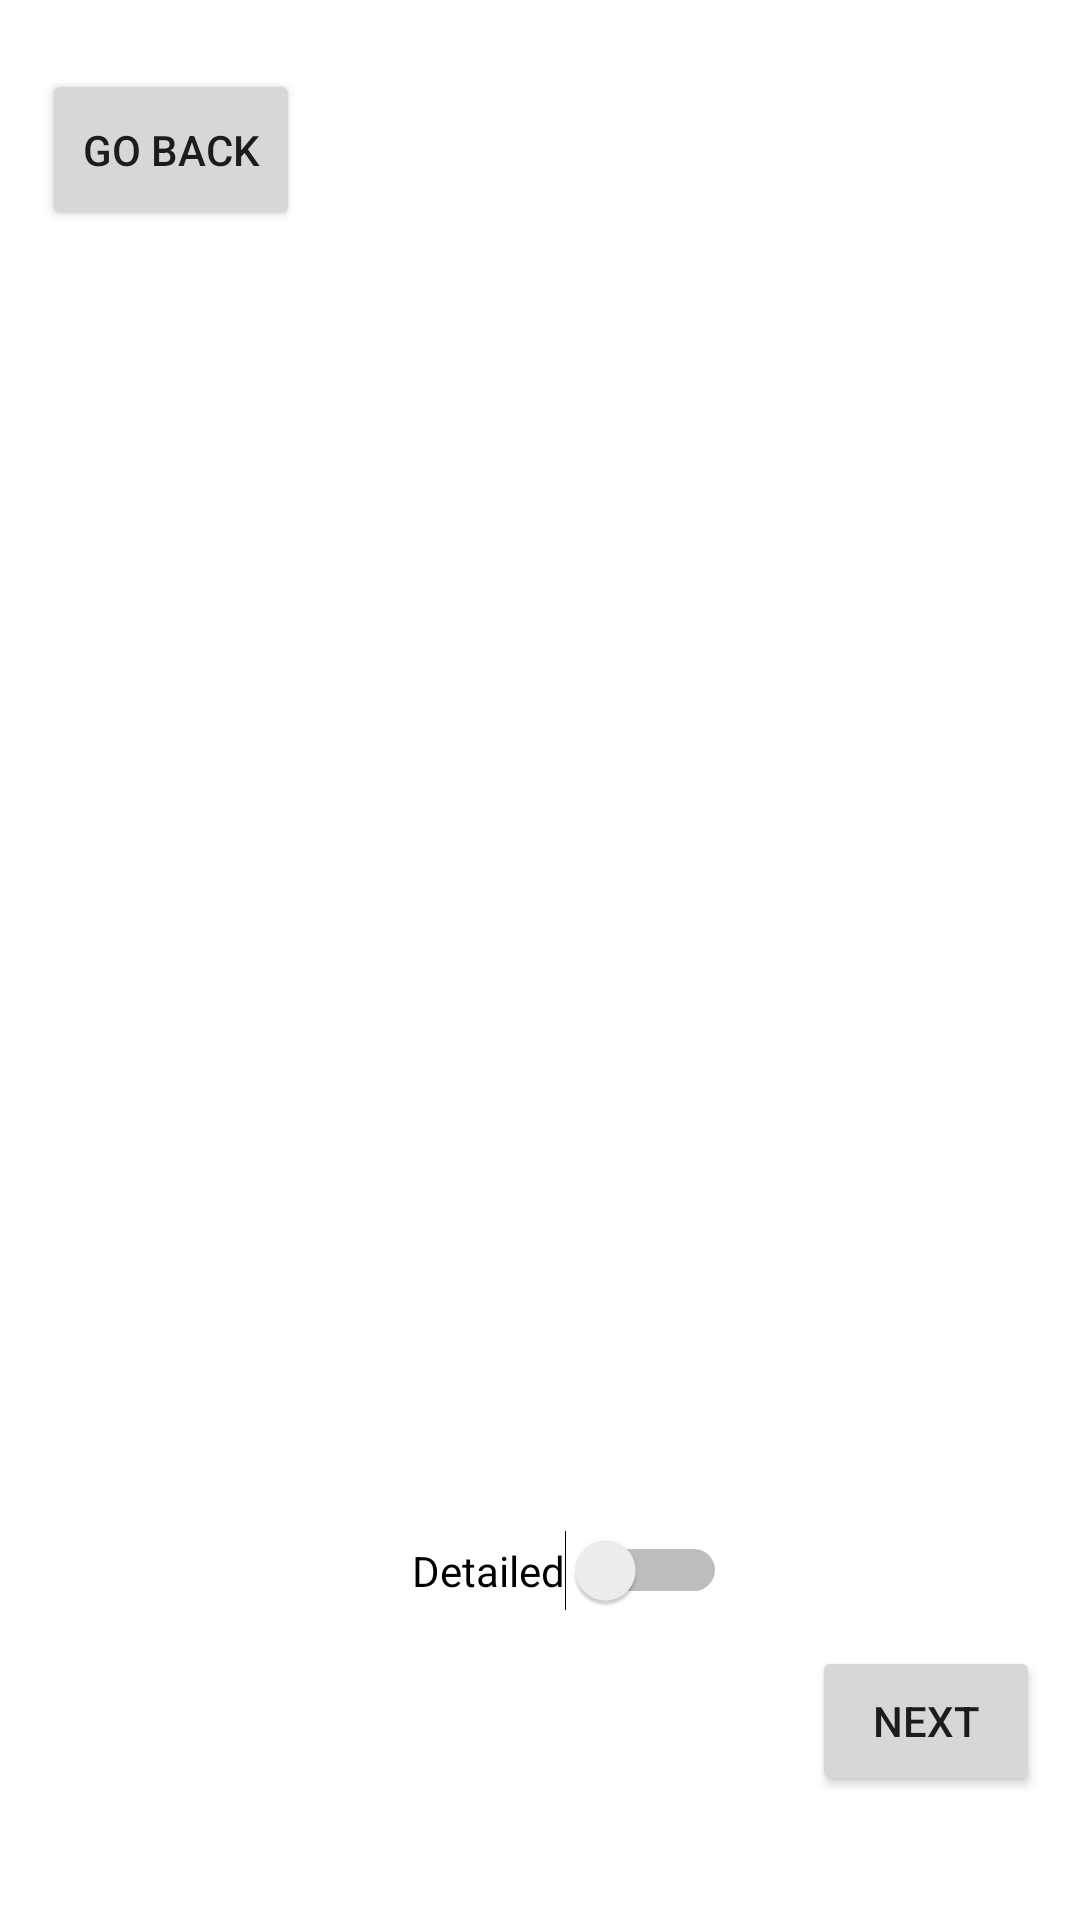

Here is an Android app screen rendered from its layout file. Give the layout XML and the strings, colors and styles it references.
<!-- AndroidManifest.xml: application theme Theme.ZooApplication -->
<!-- res/layout/activity_directions.xml -->
<?xml version="1.0" encoding="utf-8"?>
<androidx.constraintlayout.widget.ConstraintLayout xmlns:android="http://schemas.android.com/apk/res/android"
    xmlns:app="http://schemas.android.com/apk/res-auto"
    xmlns:tools="http://schemas.android.com/tools"
    android:layout_width="match_parent"
    android:layout_height="match_parent"
    tools:context=".DirectionsActivity">

    <Button
        android:id="@+id/getNextDirection"
        android:layout_width="76dp"
        android:layout_height="50dp"
        android:layout_marginStart="290dp"
        android:layout_marginEnd="33dp"
        android:focusable="true"
        android:text="Next"
        app:layout_constraintBottom_toBottomOf="parent"
        app:layout_constraintEnd_toEndOf="parent"
        app:layout_constraintStart_toStartOf="parent"
        app:layout_constraintTop_toTopOf="parent"
        app:layout_constraintVertical_bias="0.93" />

    <TextView
        android:id="@+id/currentDirection"
        android:layout_width="wrap_content"
        android:layout_height="wrap_content"
        android:layout_marginStart="56dp"
        android:layout_marginTop="100dp"
        android:layout_marginEnd="37dp"
        android:layout_marginBottom="491dp"
        android:text=""
        android:textSize="20dp"
        app:layout_constraintBottom_toTopOf="@+id/getNextDirection"
        app:layout_constraintEnd_toEndOf="parent"
        app:layout_constraintHorizontal_bias="0.428"
        app:layout_constraintStart_toStartOf="parent"
        app:layout_constraintTop_toTopOf="parent"
        app:layout_constraintVertical_bias="0.0" />

    <Button
        android:id="@+id/back"
        android:layout_width="86dp"
        android:layout_height="54dp"
        android:layout_marginStart="17dp"
        android:layout_marginEnd="2dp"
        android:text="Go Back"
        app:layout_constraintBottom_toBottomOf="parent"
        app:layout_constraintEnd_toStartOf="@+id/set"
        app:layout_constraintStart_toStartOf="parent"
        app:layout_constraintTop_toTopOf="parent"
        app:layout_constraintVertical_bias="0.039" />

    <Button
        android:id="@+id/skip"
        android:layout_width="76dp"
        android:layout_height="50dp"
        android:layout_marginTop="634dp"
        android:layout_marginEnd="52dp"
        android:layout_marginBottom="49dp"
        android:text="Skip"
        app:layout_constraintBottom_toBottomOf="parent"
        app:layout_constraintEnd_toStartOf="@+id/getNextDirection"
        app:layout_constraintHorizontal_bias="0.994"
        app:layout_constraintStart_toStartOf="parent"
        app:layout_constraintTop_toTopOf="parent"
        app:layout_constraintVertical_bias="0.0" />

    <Switch
        android:id="@+id/setting"
        android:layout_width="wrap_content"
        android:layout_height="wrap_content"
        android:text="Detailed"
        app:layout_constraintBottom_toBottomOf="parent"
        app:layout_constraintEnd_toStartOf="@+id/getNextDirection"
        app:layout_constraintHorizontal_bias="0.567"
        app:layout_constraintStart_toEndOf="@+id/back"
        app:layout_constraintTop_toTopOf="parent"
        app:layout_constraintVertical_bias="0.832" />

    <Button
        android:id="@+id/step_back"
        android:layout_width="120dp"
        android:layout_height="50dp"
        android:layout_marginStart="14dp"
        android:layout_marginTop="557dp"
        android:layout_marginEnd="32dp"
        android:layout_marginBottom="49dp"
        android:text="Step Back"
        app:layout_constraintBottom_toBottomOf="parent"
        app:layout_constraintEnd_toStartOf="@+id/skip"
        app:layout_constraintStart_toStartOf="parent"
        app:layout_constraintTop_toBottomOf="@+id/back"
        app:layout_constraintVertical_bias="0.6" />

    <EditText
        android:id="@+id/lat"
        android:layout_width="99dp"
        android:layout_height="39dp"
        android:layout_marginStart="76dp"
        android:layout_marginTop="36dp"
        android:layout_marginEnd="2dp"
        android:layout_marginBottom="511dp"
        android:ems="10"
        android:hint="lat"
        android:inputType="numberSigned|number|numberDecimal"
        app:layout_constraintBottom_toTopOf="@+id/setting"
        app:layout_constraintEnd_toStartOf="@+id/lng"
        app:layout_constraintStart_toEndOf="@+id/back"
        app:layout_constraintTop_toTopOf="parent" />

    <EditText
        android:id="@+id/lng"
        android:layout_width="96dp"
        android:layout_height="38dp"
        android:layout_marginStart="2dp"
        android:layout_marginTop="36dp"
        android:layout_marginEnd="22dp"
        android:layout_marginBottom="561dp"
        android:ems="10"
        android:hint="lng"
        android:inputType="numberSigned|number|numberDecimal"
        app:layout_constraintBottom_toTopOf="@+id/getNextDirection"
        app:layout_constraintEnd_toEndOf="parent"
        app:layout_constraintStart_toEndOf="@+id/lat"
        app:layout_constraintTop_toTopOf="parent" />

    <Button
        android:id="@+id/set"
        android:layout_width="70dp"
        android:layout_height="54dp"
        android:layout_marginStart="2dp"
        android:layout_marginTop="27dp"
        android:layout_marginEnd="5dp"
        android:layout_marginBottom="505dp"
        android:text="Set"
        app:layout_constraintBottom_toTopOf="@+id/setting"
        app:layout_constraintEnd_toStartOf="@+id/lat"
        app:layout_constraintStart_toEndOf="@+id/back"
        app:layout_constraintTop_toTopOf="parent"
        app:layout_constraintVertical_bias="0.0" />
</androidx.constraintlayout.widget.ConstraintLayout>
<!-- resources referenced by this layout -->
<resources>
  <style name="Theme.ZooApplication" parent="Theme.MaterialComponents.DayNight.DarkActionBar">
          
          <item name="colorPrimary">@color/purple_500</item>
          <item name="colorPrimaryVariant">@color/purple_700</item>
          <item name="colorOnPrimary">@color/white</item>
          
          <item name="colorSecondary">@color/teal_200</item>
          <item name="colorSecondaryVariant">@color/teal_700</item>
          <item name="colorOnSecondary">@color/black</item>
          
          <item name="android:statusBarColor" tools:targetApi="l">?attr/colorPrimaryVariant</item>
          
      </style>
  <!-- not gathered from this repository: default colours our renderer supplied (Android Studio template values) -->
  <color name="purple_500">#FF6200EE</color>
  <color name="purple_700">#FF3700B3</color>
  <color name="teal_200">#FF03DAC5</color>
  <color name="teal_700">#FF018786</color>
  <color name="black">#FF000000</color>
  <color name="white">#FFFFFFFF</color>
</resources>
